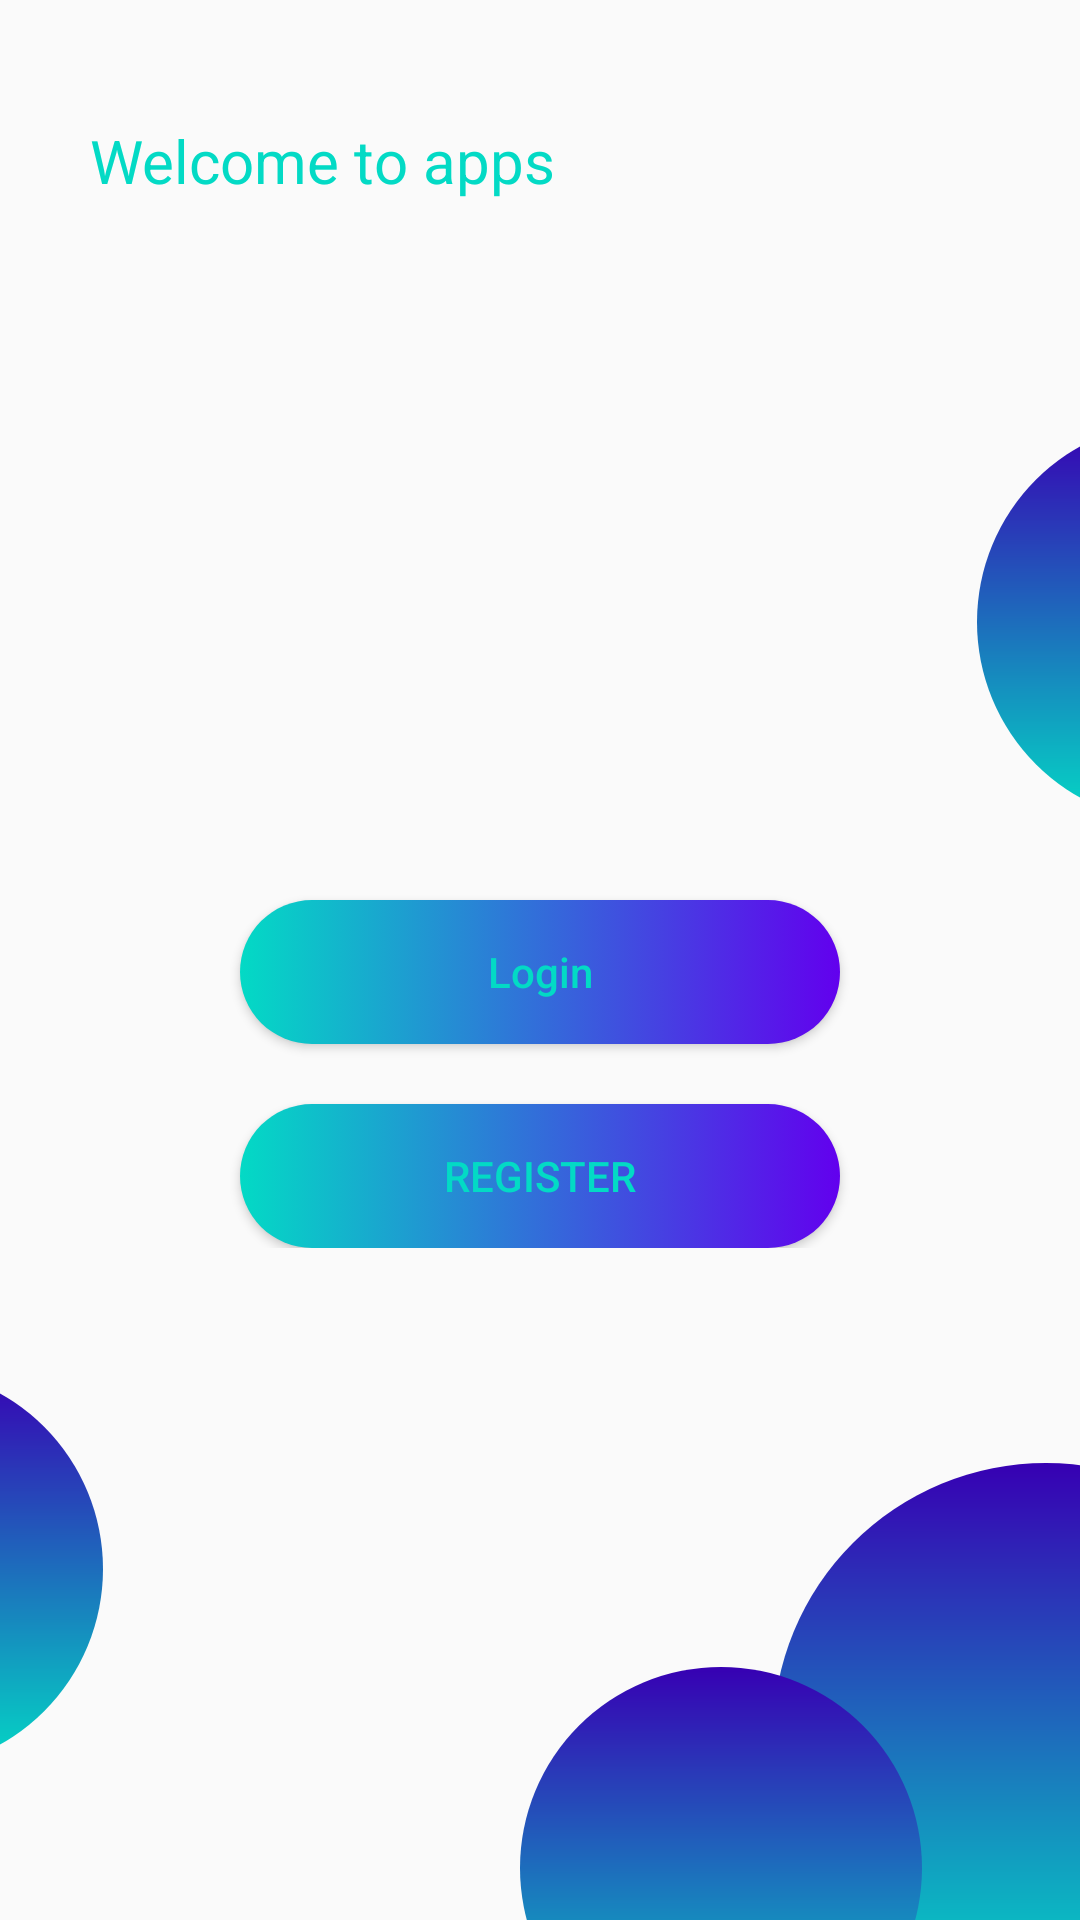

This screen was rendered from an Android layout file. Write that file and the resources it references.
<!-- AndroidManifest.xml: application theme AppTheme -->
<!-- res/layout/activity_start.xml -->
<?xml version="1.0" encoding="utf-8"?>
<RelativeLayout xmlns:android="http://schemas.android.com/apk/res/android"
    xmlns:app="http://schemas.android.com/apk/res-auto"
    xmlns:tools="http://schemas.android.com/tools"
    android:layout_width="match_parent"
    android:layout_height="match_parent"
    tools:context=".StartActivity"
    tools:ignore="VectorDrawableCompat">

    <androidx.appcompat.widget.Toolbar
        android:id="@+id/bgHeader"
        android:layout_width="match_parent"
        android:layout_height="220dp"
        android:background="@drawable/header_login"
        android:elevation="5dp" />

    <TextView
        android:id="@+id/tvDesc"
        android:layout_width="wrap_content"
        android:layout_height="wrap_content"
        android:layout_marginLeft="30dp"
        android:layout_marginTop="40dp"
        android:elevation="5dp"
        android:text="Welcome to apps"
        android:textColor="@color/colorAccent"
        android:textSize="20sp" />
    <ImageView
        android:id="@+id/circle1"
        android:layout_width="134dp"
        android:layout_height="134dp"
        android:layout_below="@+id/bgHeader"
        android:layout_alignParentRight="true"
        android:layout_marginTop="-80dp"
        android:layout_marginRight="-100dp"
        android:src="@drawable/circletransparant"/>

    <ImageView
        android:id="@+id/circle2"
        android:layout_width="134dp"
        android:layout_height="134dp"
        android:layout_alignParentBottom="true"
        android:layout_marginLeft="-100dp"
        android:layout_marginBottom="50dp"
        android:src="@drawable/circletransparant"/>

    <ImageView
        android:id="@+id/circle3"
        android:layout_width="182dp"
        android:layout_height="182dp"
        android:layout_alignParentRight="true"
        android:layout_alignParentBottom="true"
        android:layout_marginRight="-80dp"
        android:layout_marginBottom="-30dp"
        android:src="@drawable/circletransparant" />

    <ImageView
        android:id="@+id/circle4"
        android:layout_width="134dp"
        android:layout_height="134dp"
        android:layout_alignParentBottom="true"
        android:layout_marginRight="-50dp"
        android:layout_marginBottom="-50dp"
        android:layout_toLeftOf="@+id/circle3"
        android:src="@drawable/circletransparant" />

    <ScrollView
        android:id="@+id/sv"
        android:layout_width="match_parent"
        android:layout_height="match_parent"
        android:layout_below="@+id/bgHeader">
        <RelativeLayout
            android:layout_width="wrap_content"
            android:layout_height="wrap_content"
            android:layout_below="@+id/cv"
            android:layout_alignLeft="@+id/cv"
            android:layout_alignRight="@+id/cv"
            android:layout_margin="60dp"
            android:layout_marginLeft="35dp"
            android:layout_marginTop="-50dp"
            android:layout_marginRight="35dp"
            android:elevation="10dp">

            <Button
                android:layout_width="match_parent"
                android:layout_height="wrap_content"
                android:background="@drawable/bg_ui"
                android:layout_marginLeft="20dp"
                android:layout_marginTop="20dp"
                android:layout_marginRight="20dp"
                android:text="Login"
                android:paddingLeft="20dp"
                android:paddingRight="20dp"
                android:textAllCaps="false"
                android:id="@+id/btn_login"
                android:textColor="@color/colorAccent" />

            <Button
                android:layout_width="match_parent"
                android:layout_height="wrap_content"
                android:layout_below="@+id/btn_login"
                android:layout_marginLeft="20dp"
                android:layout_marginTop="20dp"
                android:layout_marginRight="20dp"
                android:background="@drawable/bg_ui"
                android:id="@+id/btn_register"
                android:paddingLeft="20dp"
                android:paddingRight="20dp"
                android:text="Register"
                android:textColor="@color/colorAccent" />
        </RelativeLayout>
    </ScrollView>

</RelativeLayout>
<!-- resources referenced by this layout -->
<resources>
  <!-- drawable bg_ui (drawable) -->
  <?xml version="1.0" encoding="utf-8"?>
  <selector xmlns:android="http://schemas.android.com/apk/res/android">
  
      <item android:state_pressed="true">
          <shape android:shape="rectangle">
              <solid android:color="@color/colorPrimary"></solid>
              <corners android:radius="100dp" />
          </shape>
      </item>
  
      <item>
          <shape android:shape="rectangle">
              <gradient android:endColor="@color/colorPrimary" android:startColor="@color/colorAccent" />
              <corners android:radius="100dp" />
          </shape>
      </item>
  </selector>
  <!-- drawable circletransparant (drawable) -->
  <?xml version="1.0" encoding="utf-8"?>
  <layer-list xmlns:android="http://schemas.android.com/apk/res/android">
      <item>
          <shape android:shape="oval">
              <gradient
                  android:angle="90"
                  android:endColor="@color/colorPrimaryDark"
                  android:startColor="@color/colorAccent" />
          </shape>
      </item>
  </layer-list>
  <style name="AppTheme" parent="Theme.AppCompat.Light.NoActionBar">
          
          <item name="colorPrimary">@color/colorPrimary</item>
          <item name="colorPrimaryDark">@color/colorPrimaryDark</item>
          <item name="colorAccent">@color/colorAccent</item>
      </style>
  <!-- not gathered from this repository: default colours our renderer supplied (Android Studio template values) -->
  <color name="colorPrimary">#FF6200EE</color>
  <color name="colorPrimaryDark">#FF3700B3</color>
  <color name="colorAccent">#FF03DAC5</color>
</resources>
